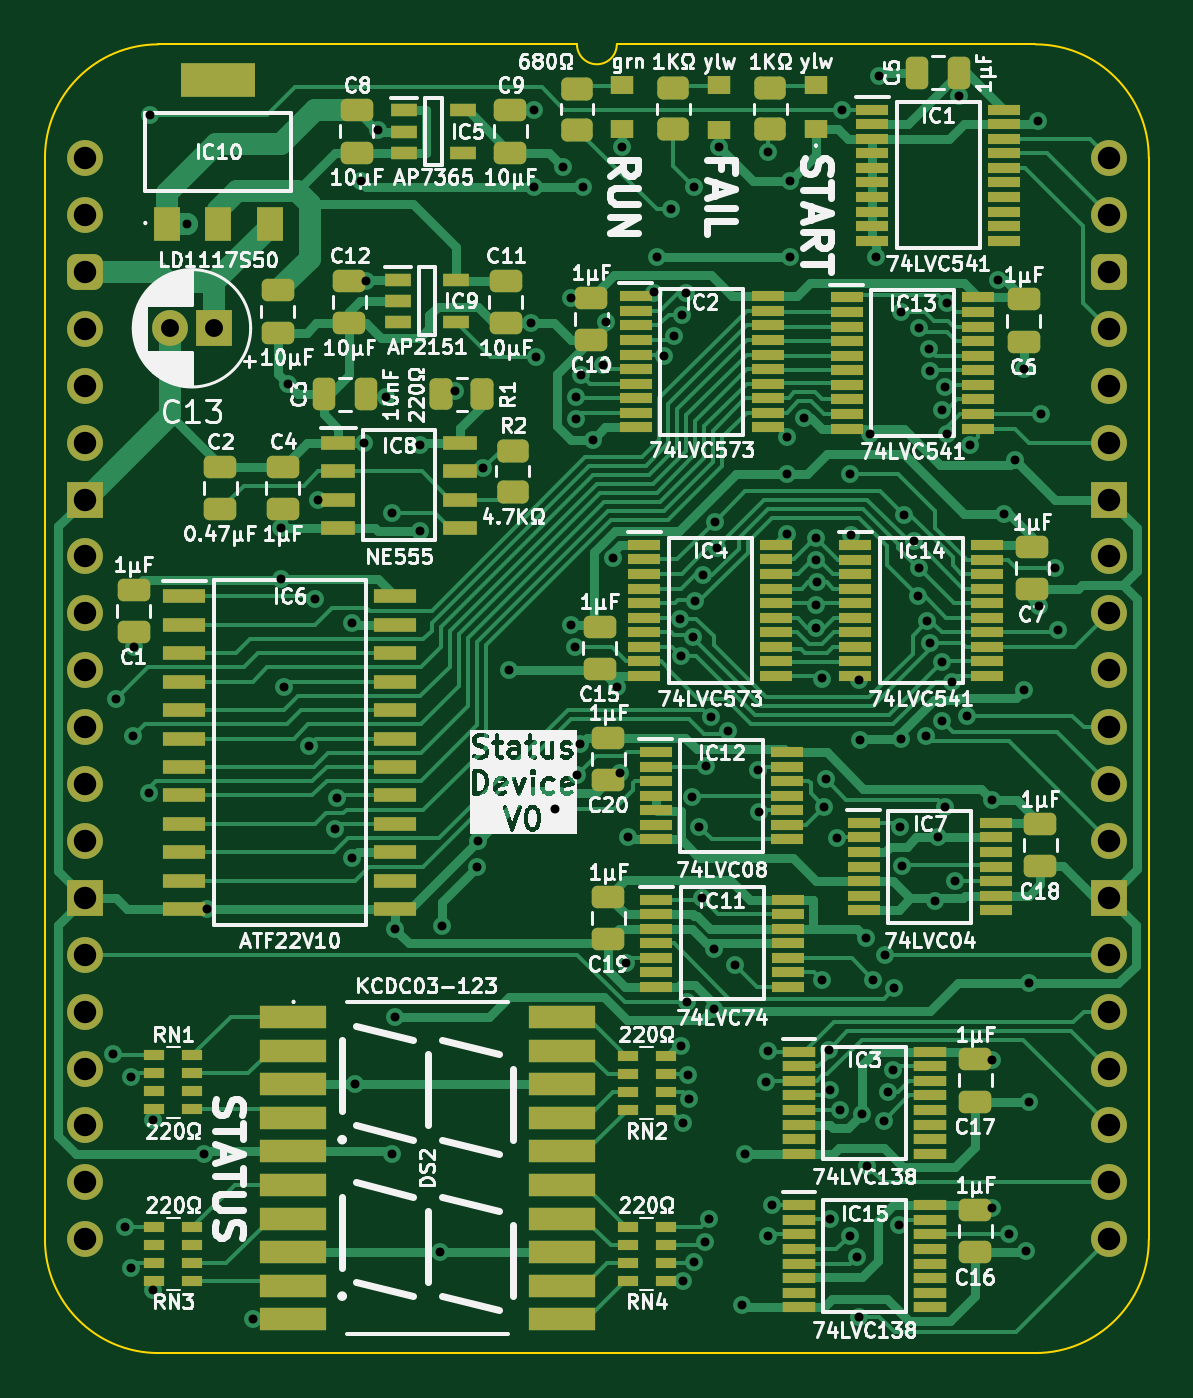
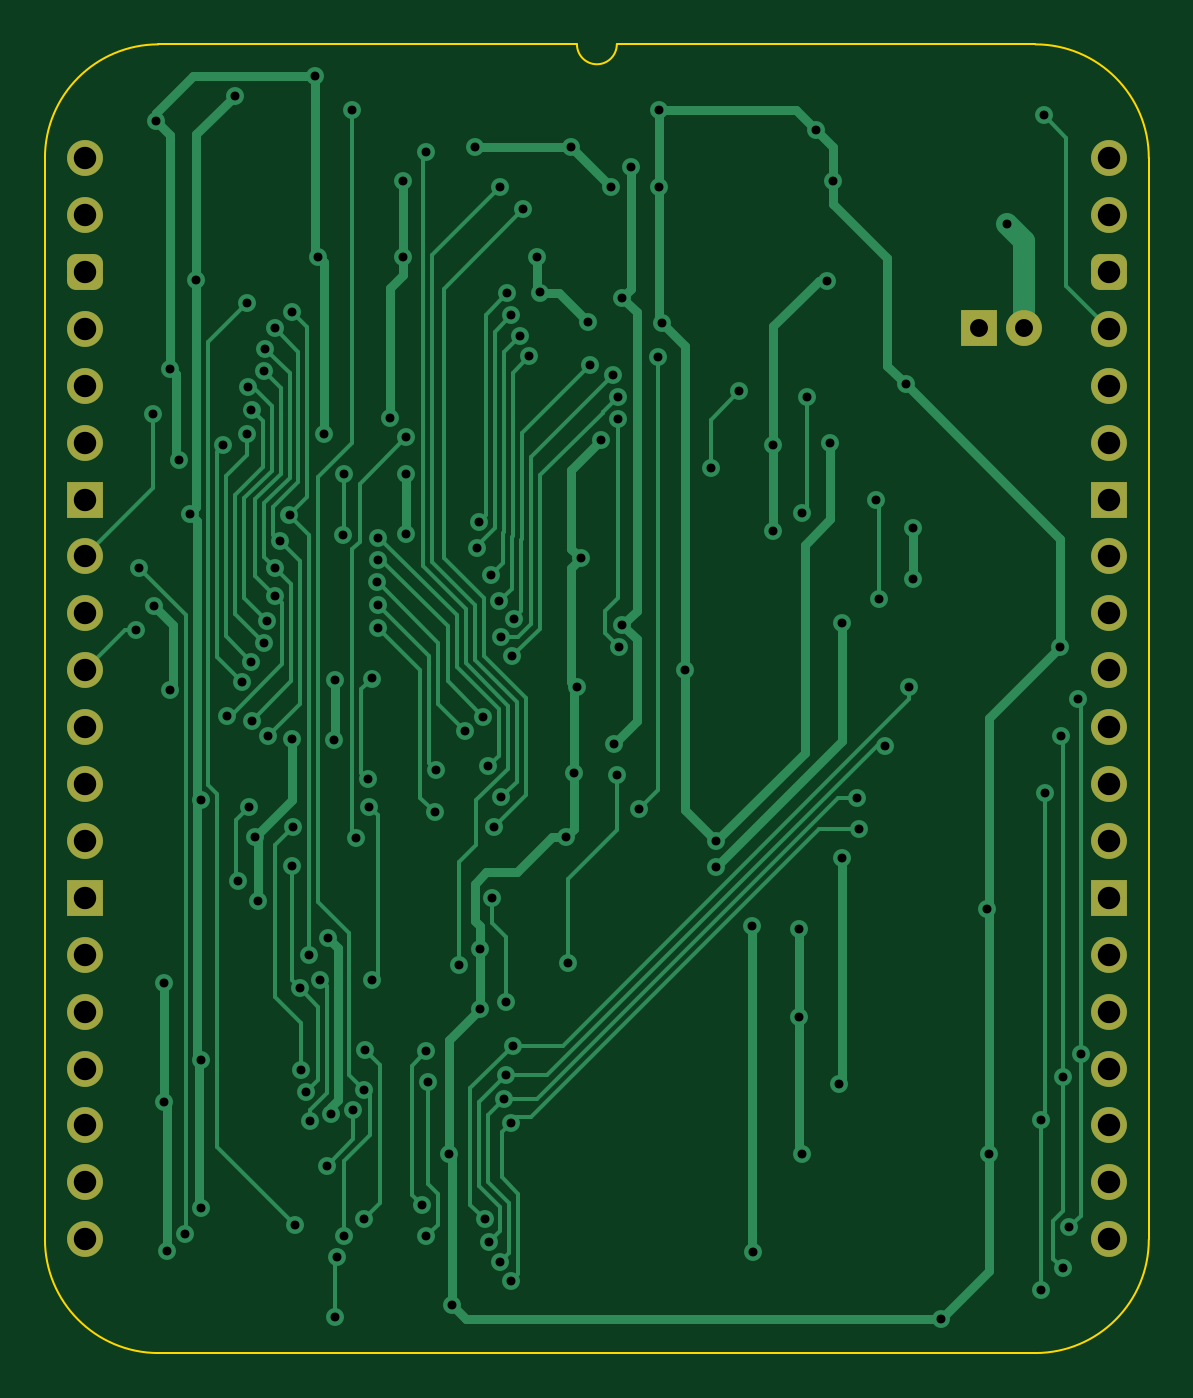
Circuit board: 11 layer files. Board 49.3 x 58.4 mm.
- bottom_copper: Hex LCD Device-B_Cu.gbl (30580 bytes)
- bottom_mask: Hex LCD Device-B_Mask.gbs (2272 bytes)
- paste: Hex LCD Device-B_Paste.gbp (470 bytes)
- bottom_silk: Hex LCD Device-B_Silkscreen.gbo (471 bytes)
- outline: Hex LCD Device-Edge_Cuts.gm1 (1107 bytes)
- top_copper: Hex LCD Device-F_Cu.gtl (81209 bytes)
- top_mask: Hex LCD Device-F_Mask.gts (12263 bytes)
- paste: Hex LCD Device-F_Paste.gtp (11024 bytes)
- top_silk: Hex LCD Device-F_Silkscreen.gto (209333 bytes)
- drill: Hex LCD Device-NPTH.drl (277 bytes)
- drill: Hex LCD Device-PTH.drl (3967 bytes)

=== bottom_copper: Hex LCD Device-B_Cu.gbl (30580 bytes, source omitted) ===
=== bottom_mask: Hex LCD Device-B_Mask.gbs (2272 bytes, source withheld) ===
=== paste: Hex LCD Device-B_Paste.gbp ===
%TF.GenerationSoftware,KiCad,Pcbnew,8.0.7*%
%TF.CreationDate,2025-01-03T18:13:06+02:00*%
%TF.ProjectId,Hex LCD Device,48657820-4c43-4442-9044-65766963652e,V1*%
%TF.SameCoordinates,Original*%
%TF.FileFunction,Paste,Bot*%
%TF.FilePolarity,Positive*%
%FSLAX46Y46*%
G04 Gerber Fmt 4.6, Leading zero omitted, Abs format (unit mm)*
G04 Created by KiCad (PCBNEW 8.0.7) date 2025-01-03 18:13:06*
%MOMM*%
%LPD*%
G01*
G04 APERTURE LIST*
G04 APERTURE END LIST*
M02*

=== bottom_silk: Hex LCD Device-B_Silkscreen.gbo ===
%TF.GenerationSoftware,KiCad,Pcbnew,8.0.7*%
%TF.CreationDate,2025-01-03T18:13:06+02:00*%
%TF.ProjectId,Hex LCD Device,48657820-4c43-4442-9044-65766963652e,V1*%
%TF.SameCoordinates,Original*%
%TF.FileFunction,Legend,Bot*%
%TF.FilePolarity,Positive*%
%FSLAX46Y46*%
G04 Gerber Fmt 4.6, Leading zero omitted, Abs format (unit mm)*
G04 Created by KiCad (PCBNEW 8.0.7) date 2025-01-03 18:13:06*
%MOMM*%
%LPD*%
G01*
G04 APERTURE LIST*
G04 APERTURE END LIST*
M02*

=== outline: Hex LCD Device-Edge_Cuts.gm1 ===
%TF.GenerationSoftware,KiCad,Pcbnew,8.0.7*%
%TF.CreationDate,2025-01-03T18:13:06+02:00*%
%TF.ProjectId,Hex LCD Device,48657820-4c43-4442-9044-65766963652e,V1*%
%TF.SameCoordinates,Original*%
%TF.FileFunction,Profile,NP*%
%FSLAX46Y46*%
G04 Gerber Fmt 4.6, Leading zero omitted, Abs format (unit mm)*
G04 Created by KiCad (PCBNEW 8.0.7) date 2025-01-03 18:13:06*
%MOMM*%
%LPD*%
G01*
G04 APERTURE LIST*
%TA.AperFunction,Profile*%
%ADD10C,0.100000*%
%TD*%
G04 APERTURE END LIST*
D10*
X42436019Y5080000D02*
G75*
G02*
X47498000Y0I-9019J-5071000D01*
G01*
X-1778000Y0D02*
G75*
G02*
X3283981Y5080000I5071000J9000D01*
G01*
X23749000Y5080000D02*
G75*
G02*
X21971000Y5080000I-889000J0D01*
G01*
X3283981Y-53340000D02*
G75*
G02*
X-1778000Y-48260000I9019J5071000D01*
G01*
X47498000Y0D02*
X47498000Y-48260000D01*
X47498000Y-48260000D02*
G75*
G02*
X42436019Y-53340000I-5071000J-9000D01*
G01*
X42436019Y-53340000D02*
X3283981Y-53340000D01*
X21971000Y5080000D02*
X3283981Y5080000D01*
X-1778000Y0D02*
X-1778000Y-48260000D01*
X42436019Y5080000D02*
X23749000Y5080000D01*
M02*

=== top_copper: Hex LCD Device-F_Cu.gtl (81209 bytes, source omitted) ===
=== top_mask: Hex LCD Device-F_Mask.gts (12263 bytes, source omitted) ===
=== paste: Hex LCD Device-F_Paste.gtp (11024 bytes, source omitted) ===
=== top_silk: Hex LCD Device-F_Silkscreen.gto (209333 bytes, source omitted) ===
=== drill: Hex LCD Device-NPTH.drl ===
M48
; DRILL file {KiCad 8.0.7} date 2025-01-03T18:13:07+0200
; FORMAT={-:-/ absolute / inch / decimal}
; #@! TF.CreationDate,2025-01-03T18:13:07+02:00
; #@! TF.GenerationSoftware,Kicad,Pcbnew,8.0.7
; #@! TF.FileFunction,NonPlated,1,2,NPTH
FMAT,2
INCH
%
G90
G05
M30

=== drill: Hex LCD Device-PTH.drl ===
M48
; DRILL file {KiCad 8.0.7} date 2025-01-03T18:13:07+0200
; FORMAT={-:-/ absolute / inch / decimal}
; #@! TF.CreationDate,2025-01-03T18:13:07+02:00
; #@! TF.GenerationSoftware,Kicad,Pcbnew,8.0.7
; #@! TF.FileFunction,Plated,1,2,PTH
FMAT,2
INCH
; #@! TA.AperFunction,Plated,PTH,ViaDrill
T1C0.0157
; #@! TA.AperFunction,Plated,PTH,ComponentDrill
T2C0.0315
; #@! TA.AperFunction,Plated,PTH,ComponentDrill
T3C0.0394
%
G90
G05
T1
X0.0499Y-1.575
X0.055Y-0.95
X0.07Y-1.8785
X0.0811Y-1.615
X0.0815Y-1.95
X0.085Y-1.015
X0.086Y-0.86
X0.1133Y-1.115
X0.115Y0.075
X0.12Y-1.69
X0.12Y-1.99
X0.18Y-0.115
X0.21Y-1.75
X0.215Y-1.32
X0.295Y-2.0407
X0.345Y-0.74
X0.345Y-0.65
X0.3508Y-0.9302
X0.3575Y-0.3975
X0.3935Y-1.0325
X0.405Y-0.775
X0.41Y-0.6
X0.4393Y-1.1789
X0.4432Y-1.1238
X0.47Y-0.8176
X0.47Y-1.23
X0.475Y-1.6274
X0.485Y-0.04
X0.49Y-0.5
X0.495Y-0.2152
X0.515Y0.05
X0.53Y-0.42
X0.5399Y-0.6239
X0.54Y-1.75
X0.545Y-1.355
X0.545Y-1.51
X0.59Y-0.505
X0.59Y-0.655
X0.625Y-1.9226
X0.6272Y-1.3489
X0.65Y-0.41
X0.6901Y-1.2451
X0.6906Y-1.2006
X0.7Y-0.545
X0.745Y-0.9
X0.785Y-0.29
X0.79Y0.085
X0.79Y-0.05
X0.7927Y-0.35
X0.8267Y-1.1439
X0.84Y-0.015
X0.855Y-0.82
X0.855Y-0.2452
X0.8611Y-0.86
X0.8625Y-0.4586
X0.8629Y-0.4192
X0.865Y-1.0839
X0.87Y-1.03
X0.8724Y-0.381
X0.875Y-0.05
X0.8926Y-0.495
X0.9116Y-0.3632
X0.9156Y-0.2878
X0.9285Y-0.7035
X0.935Y-0.93
X0.94Y-1.08
X0.945Y0.02
X0.9514Y-1.4139
X0.9548Y-1.1934
X1.0005Y-0.2361
X1.005Y-0.1739
X1.0188Y-0.3484
X1.03Y-0.09
X1.0353Y-0.3127
X1.0465Y-0.8094
X1.0474Y-1.56
X1.0484Y-0.8758
X1.0501Y-0.2762
X1.0507Y-1.695
X1.0512Y-1.9741
X1.0575Y-0.2375
X1.0589Y-1.4839
X1.0604Y-1.612
X1.0625Y-1.6531
X1.0679Y-1.1236
X1.0685Y-0.842
X1.07Y-0.05
X1.0701Y-1.9395
X1.0717Y-0.7791
X1.08Y-1.175
X1.0839Y-1.3003
X1.0861Y-0.7331
X1.0897Y-1.9054
X1.0911Y-1.0689
X1.0974Y-1.865
X1.0998Y-0.9822
X1.105Y-1.39
X1.105Y-1.495
X1.1068Y-0.6392
X1.1109Y-0.6859
X1.115Y0.02
X1.1312Y-1.0059
X1.142Y-1.418
X1.155Y-2.015
X1.16Y-1.75
X1.1824Y-1.075
X1.185Y-1.15
X1.1971Y-1.624
X1.2Y0.01
X1.2Y-1.57
X1.2Y-1.895
X1.2076Y-1.84
X1.235Y-0.6598
X1.235Y-0.49
X1.235Y-0.555
X1.24Y-0.04
X1.24Y-0.1739
X1.2635Y-0.4565
X1.2846Y-0.7063
X1.2849Y-0.785
X1.285Y-0.825
X1.2851Y-0.667
X1.2864Y-0.7457
X1.295Y-1.445
X1.2961Y-0.9145
X1.3Y-1.14
X1.3024Y-1.0915
X1.3071Y-1.5671
X1.31Y-1.865
X1.3101Y-1.6374
X1.3226Y-1.1948
X1.3279Y-1.6726
X1.33Y0.0852
X1.3443Y-1.8939
X1.345Y-0.555
X1.3465Y-0.6618
X1.3567Y-1.9313
X1.36Y-0.917
X1.36Y-2.0361
X1.3623Y-1.0226
X1.3667Y-1.679
X1.3723Y-1.37
X1.3751Y-1.7711
X1.38Y-0.485
X1.3861Y-1.4437
X1.39Y-0.1729
X1.395Y0.145
X1.4044Y-1.6916
X1.4067Y-1.4
X1.4112Y-1.6406
X1.4207Y-1.6024
X1.4224Y-1.459
X1.4305Y-1.875
X1.4333Y-1.175
X1.435Y-0.27
X1.435Y-1.02
X1.4363Y-1.2437
X1.4402Y-0.6269
X1.4567Y-0.6734
X1.465Y-0.77
X1.4653Y-0.7203
X1.4662Y-0.2991
X1.4776Y-1.0155
X1.4804Y-0.8136
X1.4836Y-0.335
X1.4849Y-0.8527
X1.4853Y-0.3743
X1.495Y-1.305
X1.5Y-1.1938
X1.5067Y-0.989
X1.507Y-0.4419
X1.5073Y-0.885
X1.5113Y-1.1396
X1.5124Y-0.4029
X1.515Y-0.255
X1.515Y-0.485
X1.5244Y-0.9205
X1.53Y-1.27
X1.5368Y0.11
X1.55Y-0.98
X1.5563Y-0.505
X1.5949Y-1.1288
X1.5949Y-1.585
X1.5949Y-1.845
X1.605Y-0.215
X1.615Y-0.625
X1.6239Y-1.8901
X1.635Y-0.53
X1.65Y-0.37
X1.65Y-0.935
X1.655Y-1.92
X1.66Y-1.45
X1.66Y-1.658
X1.675Y0.065
X1.6776Y-0.7871
X1.68Y-0.4496
X1.705Y-0.72
X1.71Y-0.83
T2
X0.149Y-0.299
X0.2277Y-0.299
T3
X0.0Y0.0
X0.0Y-0.1
X0.0Y-0.2
X0.0Y-0.3
X0.0Y-0.4
X0.0Y-0.5
X0.0Y-0.6
X0.0Y-0.7
X0.0Y-0.8
X0.0Y-0.9
X0.0Y-1.0
X0.0Y-1.1
X0.0Y-1.2
X0.0Y-1.3
X0.0Y-1.4
X0.0Y-1.5
X0.0Y-1.6
X0.0Y-1.7
X0.0Y-1.8
X0.0Y-1.9
X1.8Y0.0
X1.8Y-0.1
X1.8Y-0.2
X1.8Y-0.3
X1.8Y-0.4
X1.8Y-0.5
X1.8Y-0.6
X1.8Y-0.7
X1.8Y-0.8
X1.8Y-0.9
X1.8Y-1.0
X1.8Y-1.1
X1.8Y-1.2
X1.8Y-1.3
X1.8Y-1.4
X1.8Y-1.5
X1.8Y-1.6
X1.8Y-1.7
X1.8Y-1.8
X1.8Y-1.9
M30
